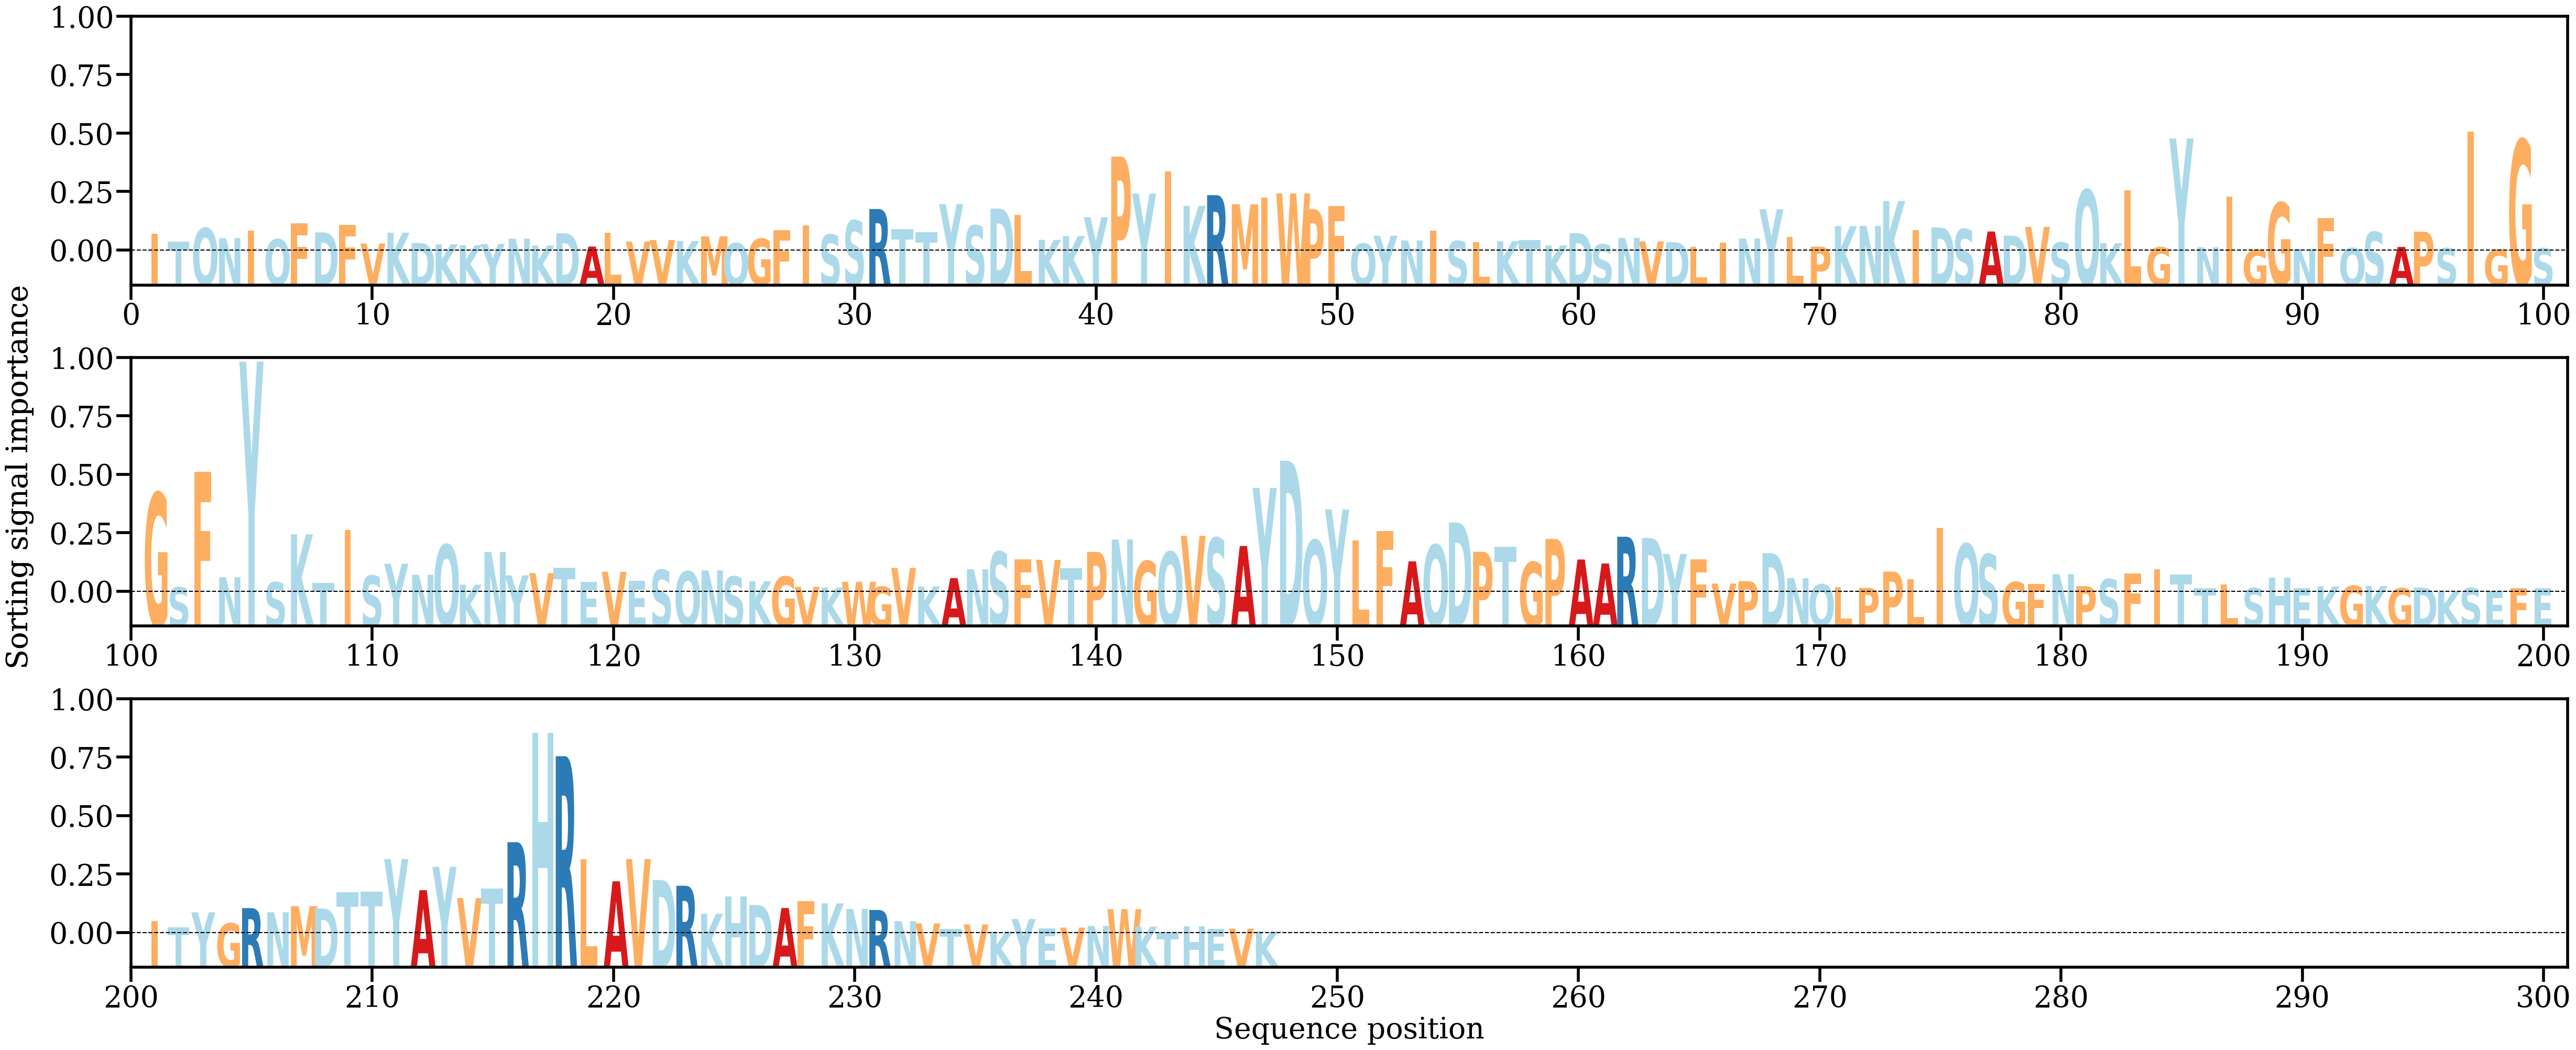

The data file committed next to this chart (first rows):
AA, Alpha
I, [0.00246404]
T, [0.0013812]
Q, [0.00325505]
N, [0.0018753]
I, [0.00290679]
Q, [0.00172197]
F, [0.00393552]
D, [0.00266123]
F, [0.00371792]
V, [0.001145]
K, [0.00262101]
D, [0.00120666]
K, [0.00101918]
K, [0.0008997]
Y, [0.00107508]
N, [0.00178787]
K, [0.00085576]
D, [0.00254438]
A, [0.00072181]
L, [0.00258319]
V, [0.00140431]
V, [0.00161013]
K, [0.00147441]
M, [0.00212754]
Q, [0.001197]
G, [0.00178946]
F, [0.00300972]
I, [0.00362679]
S, [0.0023572]
S, [0.00429001]
R, [0.00586914]
T, [0.0031521]
T, [0.00266651]
Y, [0.00654236]
S, [0.0036076]
D, [0.00593408]
L, [0.00506993]
K, [0.00164093]
K, [0.00216482]
Y, [0.0047499]
P, [0.01306173]
Y, [0.00799013]
I, [0.01099594]
K, [0.00630523]
R, [0.00777557]
M, [0.00652396]
I, [0.00745118]
W, [0.00801336]
P, [0.00584251]
F, [0.00627402]
Q, [0.00112321]
Y, [0.00221715]
N, [0.00155543]
I, [0.00287595]
S, [0.00146502]
L, [0.00132709]
K, [0.00144499]
T, [0.00157758]
K, [0.00086898]
D, [0.00256528]
... 187 more rows
